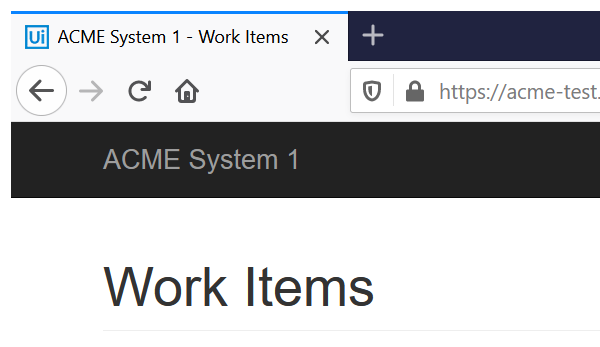
Workflow: NavigateToWIDetails

Step 1: Attach BrowserACME in window 'ACME System 1 - Work Items' (firefox.exe)
